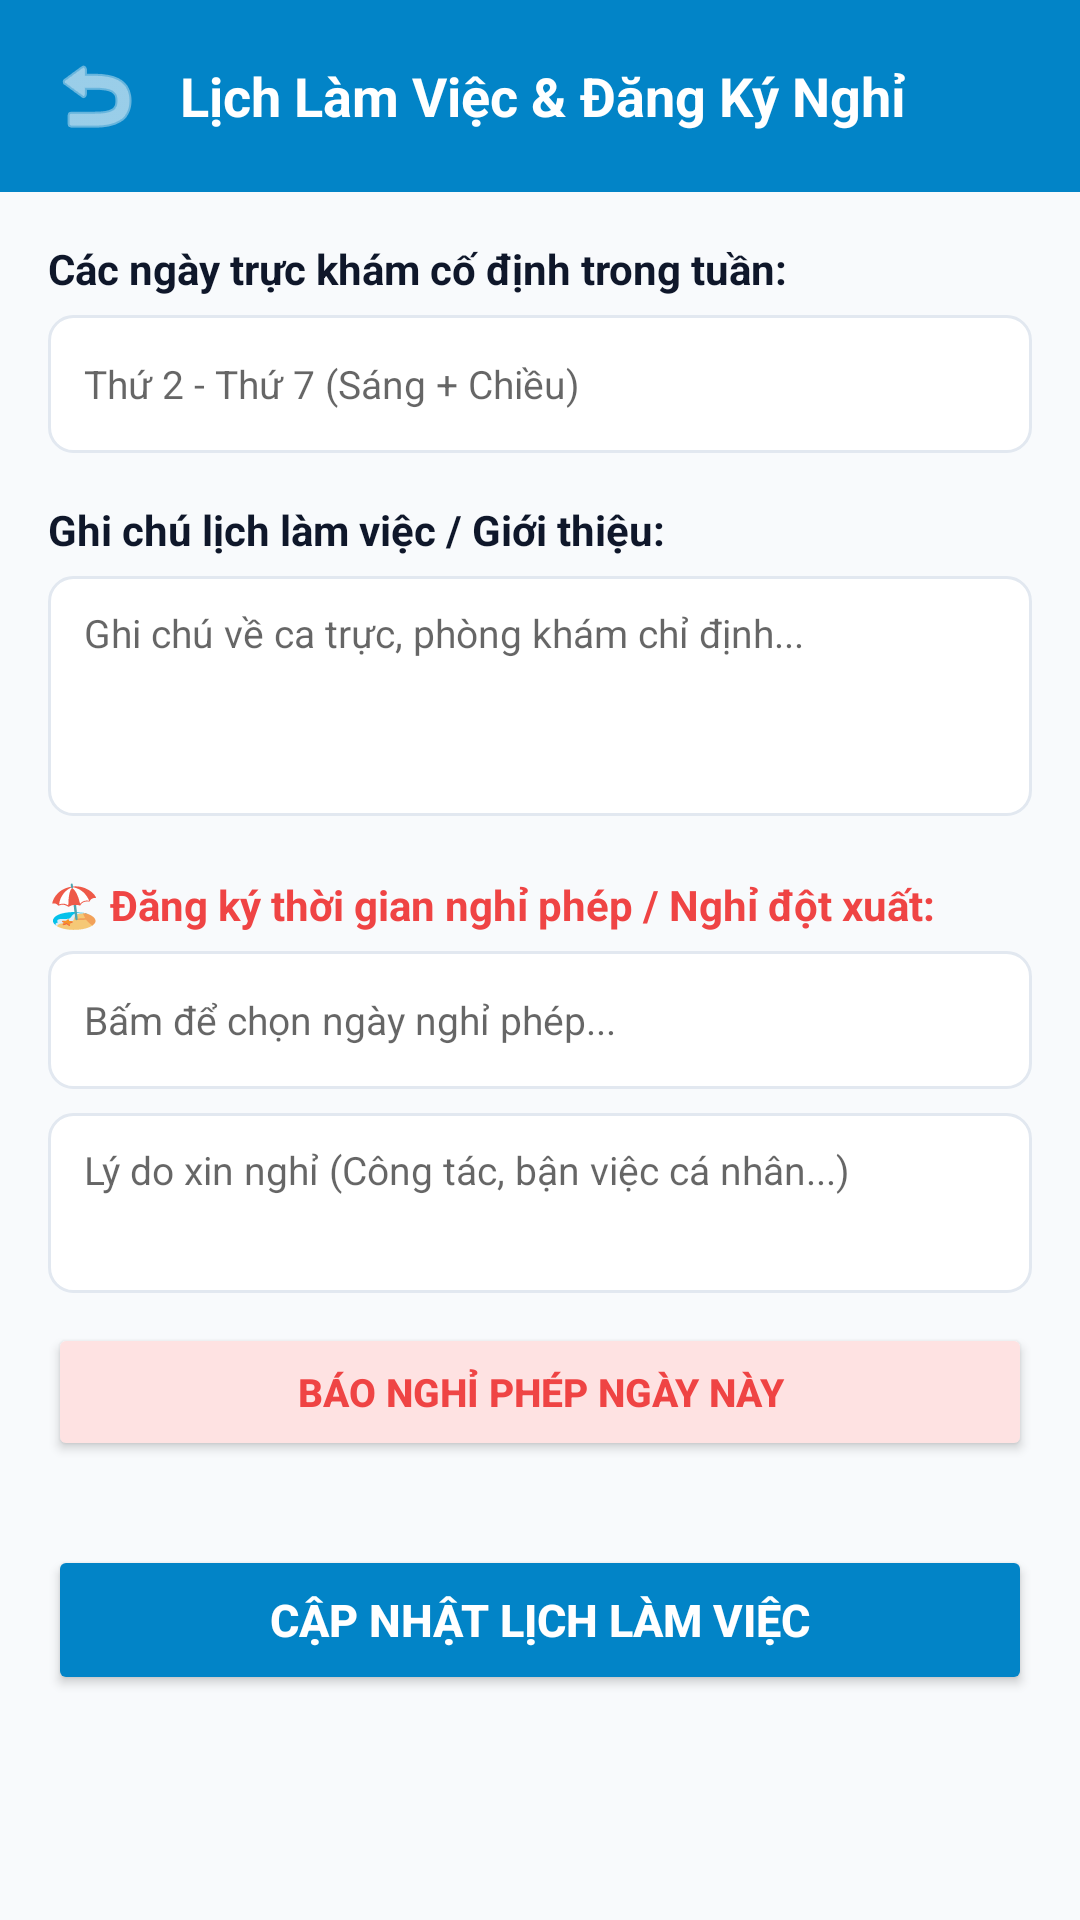

Reconstruct the res/layout file that produces this screen, plus the resources it refers to.
<!-- AndroidManifest.xml: application theme Theme.ClinicApp -->
<!-- res/layout/activity_doctor_schedule.xml -->
<?xml version="1.0" encoding="utf-8"?>
<ScrollView xmlns:android="http://schemas.android.com/apk/res/android"
    xmlns:app="http://schemas.android.com/apk/res-auto"
    android:layout_width="match_parent"
    android:layout_height="match_parent"
    android:background="@color/background"
    android:fillViewport="true">

    <LinearLayout
        android:layout_width="match_parent"
        android:layout_height="wrap_content"
        android:orientation="vertical">

        
        <LinearLayout
            android:layout_width="match_parent"
            android:layout_height="wrap_content"
            android:background="@color/primary"
            android:orientation="horizontal"
            android:gravity="center_vertical"
            android:padding="16dp">

            <ImageView
                android:id="@+id/ivBack"
                android:layout_width="32dp"
                android:layout_height="32dp"
                android:src="@android:drawable/ic_menu_revert"
                app:tint="@color/white" />

            <TextView
                android:layout_width="wrap_content"
                android:layout_height="wrap_content"
                android:layout_marginStart="12dp"
                android:text="Lịch Làm Việc &amp; Đăng Ký Nghỉ"
                android:textColor="@color/white"
                android:textSize="18sp"
                android:textStyle="bold" />
        </LinearLayout>

        <LinearLayout
            android:layout_width="match_parent"
            android:layout_height="wrap_content"
            android:orientation="vertical"
            android:padding="16dp">

            
            <TextView
                android:layout_width="wrap_content"
                android:layout_height="wrap_content"
                android:text="Các ngày trực khám cố định trong tuần:"
                android:textColor="@color/text_primary"
                android:textSize="14sp"
                android:textStyle="bold" />

            <EditText
                android:id="@+id/etWorkingDays"
                android:layout_width="match_parent"
                android:layout_height="46dp"
                android:layout_marginTop="6dp"
                android:background="@drawable/bg_edit_text"
                android:hint="Thứ 2 - Thứ 7 (Sáng + Chiều)"
                android:textSize="13sp" />

            
            <TextView
                android:layout_width="wrap_content"
                android:layout_height="wrap_content"
                android:layout_marginTop="16dp"
                android:text="Ghi chú lịch làm việc / Giới thiệu:"
                android:textColor="@color/text_primary"
                android:textSize="14sp"
                android:textStyle="bold" />

            <EditText
                android:id="@+id/etDoctorBio"
                android:layout_width="match_parent"
                android:layout_height="80dp"
                android:layout_marginTop="6dp"
                android:background="@drawable/bg_edit_text"
                android:gravity="top"
                android:hint="Ghi chú về ca trực, phòng khám chỉ định..."
                android:inputType="textMultiLine"
                android:textSize="13sp" />

            
            <TextView
                android:layout_width="wrap_content"
                android:layout_height="wrap_content"
                android:layout_marginTop="20dp"
                android:text="🏖️ Đăng ký thời gian nghỉ phép / Nghỉ đột xuất:"
                android:textColor="@color/status_cancelled"
                android:textSize="14sp"
                android:textStyle="bold" />

            <EditText
                android:id="@+id/etLeaveDate"
                android:layout_width="match_parent"
                android:layout_height="46dp"
                android:layout_marginTop="6dp"
                android:background="@drawable/bg_edit_text"
                android:focusable="false"
                android:hint="Bấm để chọn ngày nghỉ phép..."
                android:textSize="13sp" />

            <EditText
                android:id="@+id/etLeaveReason"
                android:layout_width="match_parent"
                android:layout_height="60dp"
                android:layout_marginTop="8dp"
                android:background="@drawable/bg_edit_text"
                android:gravity="top"
                android:hint="Lý do xin nghỉ (Công tác, bận việc cá nhân...)"
                android:inputType="textMultiLine"
                android:textSize="13sp" />

            <Button
                android:id="@+id/btnSubmitLeave"
                android:layout_width="match_parent"
                android:layout_height="46dp"
                android:layout_marginTop="10dp"
                android:backgroundTint="#FEE2E2"
                android:text="BÁO NGHỈ PHÉP NGÀY NÀY"
                android:textColor="@color/status_cancelled"
                android:textSize="13sp"
                android:textStyle="bold"
                app:cornerRadius="8dp" />

            
            <Button
                android:id="@+id/btnSaveSchedule"
                android:layout_width="match_parent"
                android:layout_height="50dp"
                android:layout_marginTop="28dp"
                android:layout_marginBottom="24dp"
                android:backgroundTint="@color/primary"
                android:text="CẬP NHẬT LỊCH LÀM VIỆC"
                android:textColor="@color/white"
                android:textSize="15sp"
                android:textStyle="bold"
                app:cornerRadius="10dp" />
        </LinearLayout>
    </LinearLayout>
</ScrollView>
<!-- resources referenced by this layout -->
<resources>
  <color name="background">#F8FAFC</color>
  <color name="primary">#0284C7</color>
  <color name="status_cancelled">#EF4444</color>
  <color name="text_primary">#0F172A</color>
  <color name="white">#FFFFFFFF</color>
  <!-- drawable bg_edit_text (drawable) -->
  <?xml version="1.0" encoding="utf-8"?>
  <shape xmlns:android="http://schemas.android.com/apk/res/android">
      <solid android:color="@color/white" />
      <stroke android:width="1dp" android:color="@color/border_color" />
      <corners android:radius="8dp" />
      <padding android:left="12dp" android:top="10dp" android:right="12dp" android:bottom="10dp" />
  </shape>
  <style name="Theme.ClinicApp" parent="Theme.MaterialComponents.Light.NoActionBar">
          
          <item name="colorPrimary">@color/primary</item>
          <item name="colorPrimaryVariant">@color/primary_dark</item>
          <item name="colorOnPrimary">@color/white</item>
          
          <item name="colorSecondary">@color/accent</item>
          <item name="colorSecondaryVariant">@color/accent</item>
          <item name="colorOnSecondary">@color/white</item>
          
          <item name="android:statusBarColor">@color/primary_dark</item>
          
          <item name="android:windowBackground">@color/background</item>
      </style>
  <color name="border_color">#E2E8F0</color>
  <color name="primary_dark">#0369A1</color>
  <color name="accent">#0D9488</color>
</resources>
